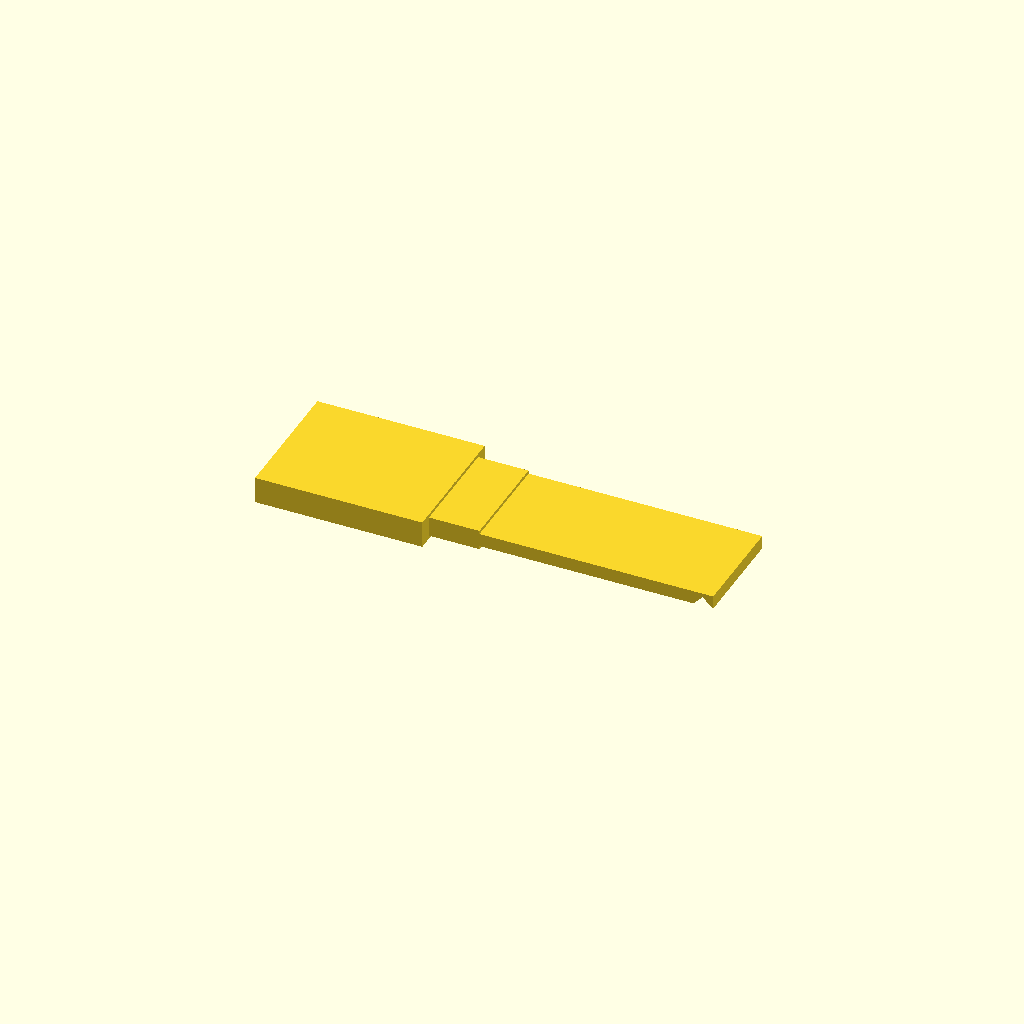
Cell 1 — every parameter at its default value.
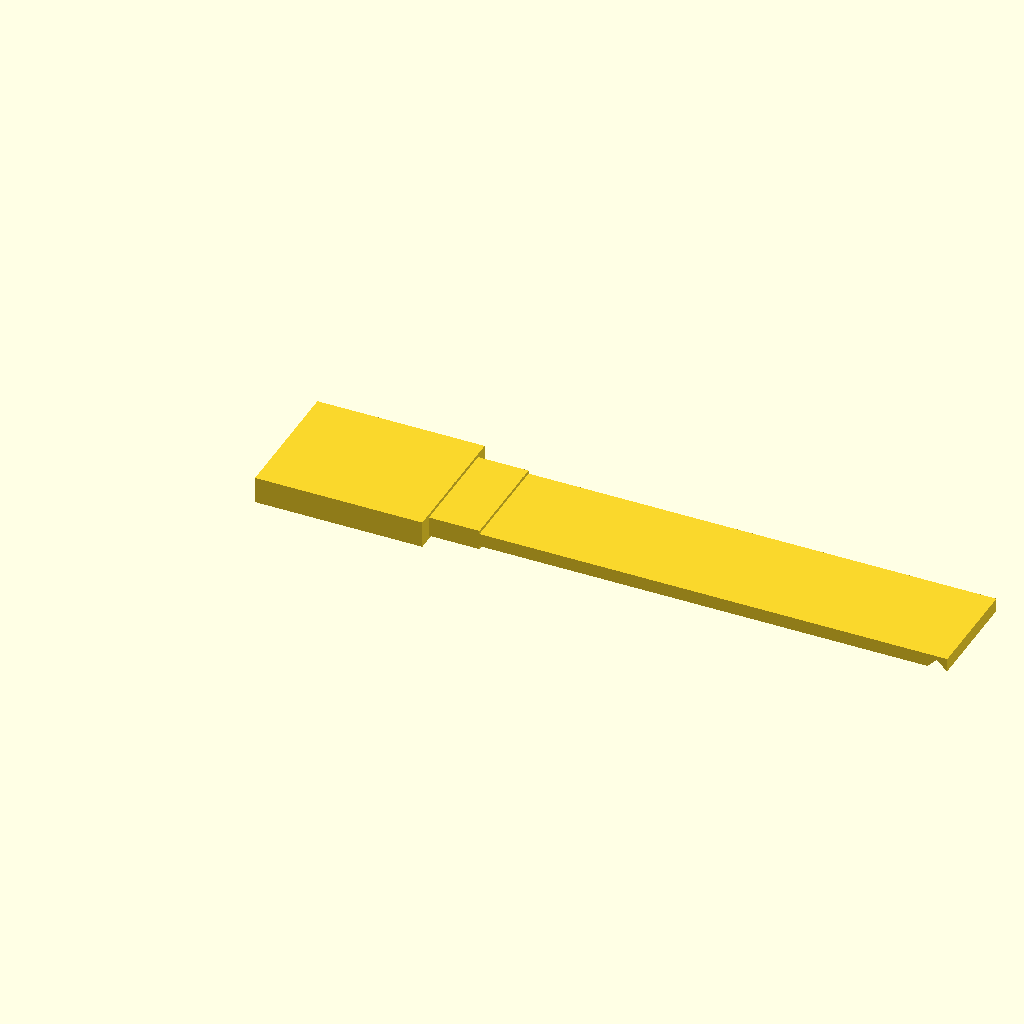
Cell 2 — blade_len set to 28, the other parameters unchanged.
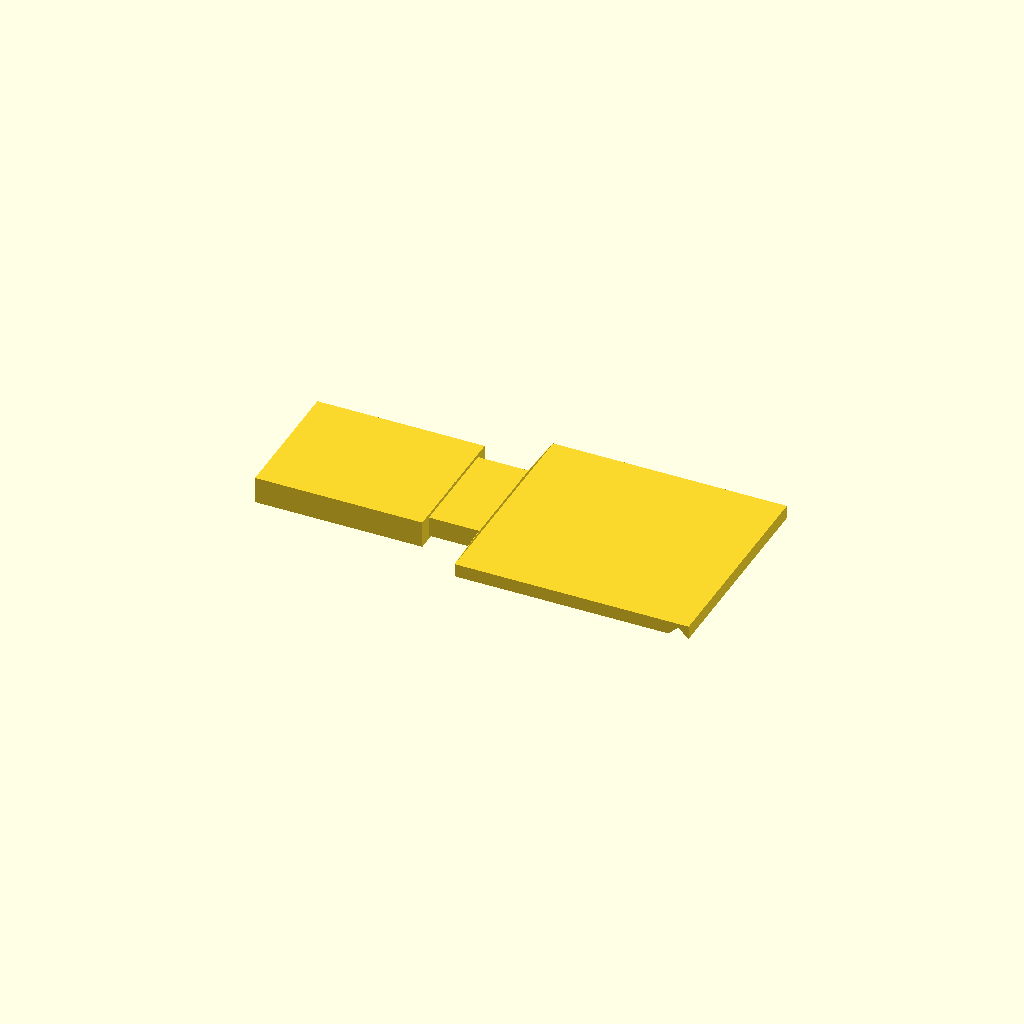
Cell 3 — blade_w set to 12.6, the other parameters unchanged.
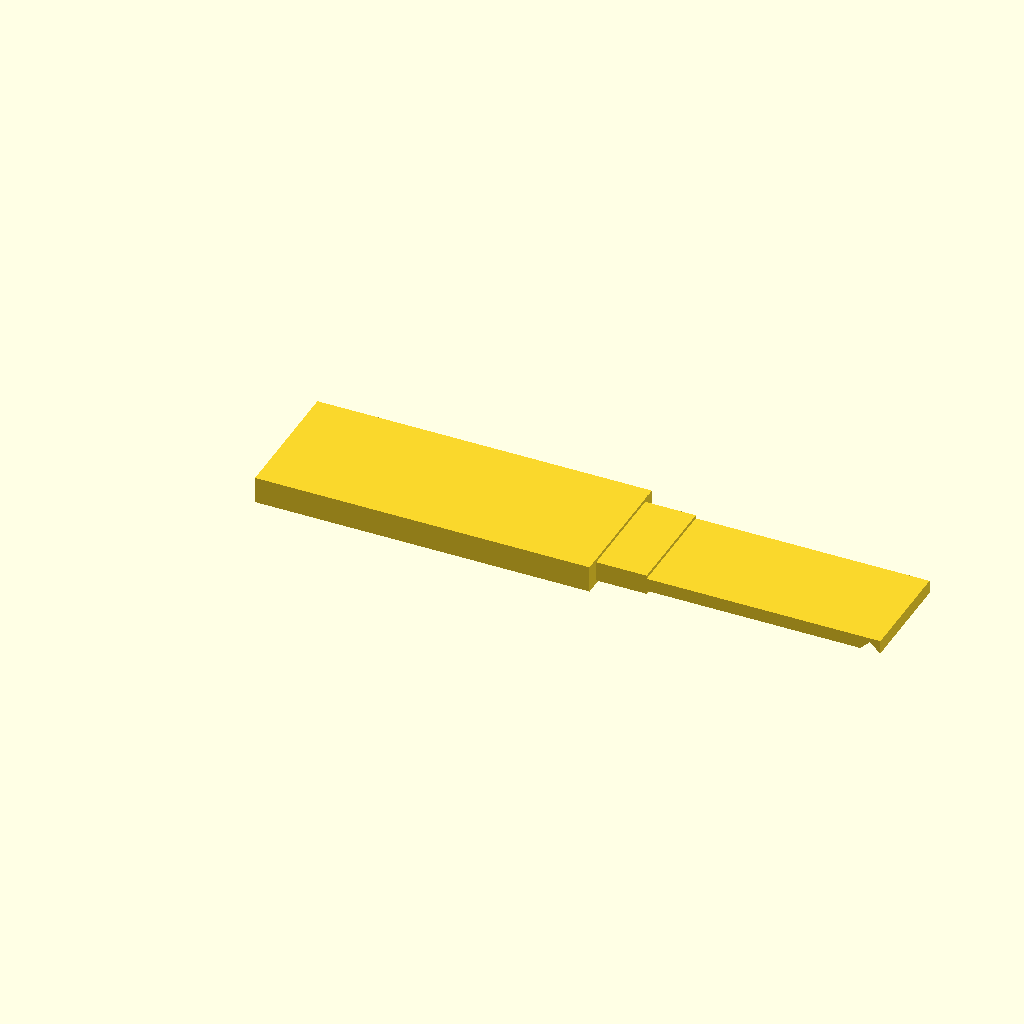
Cell 4 — base_len set to 20, the other parameters unchanged.
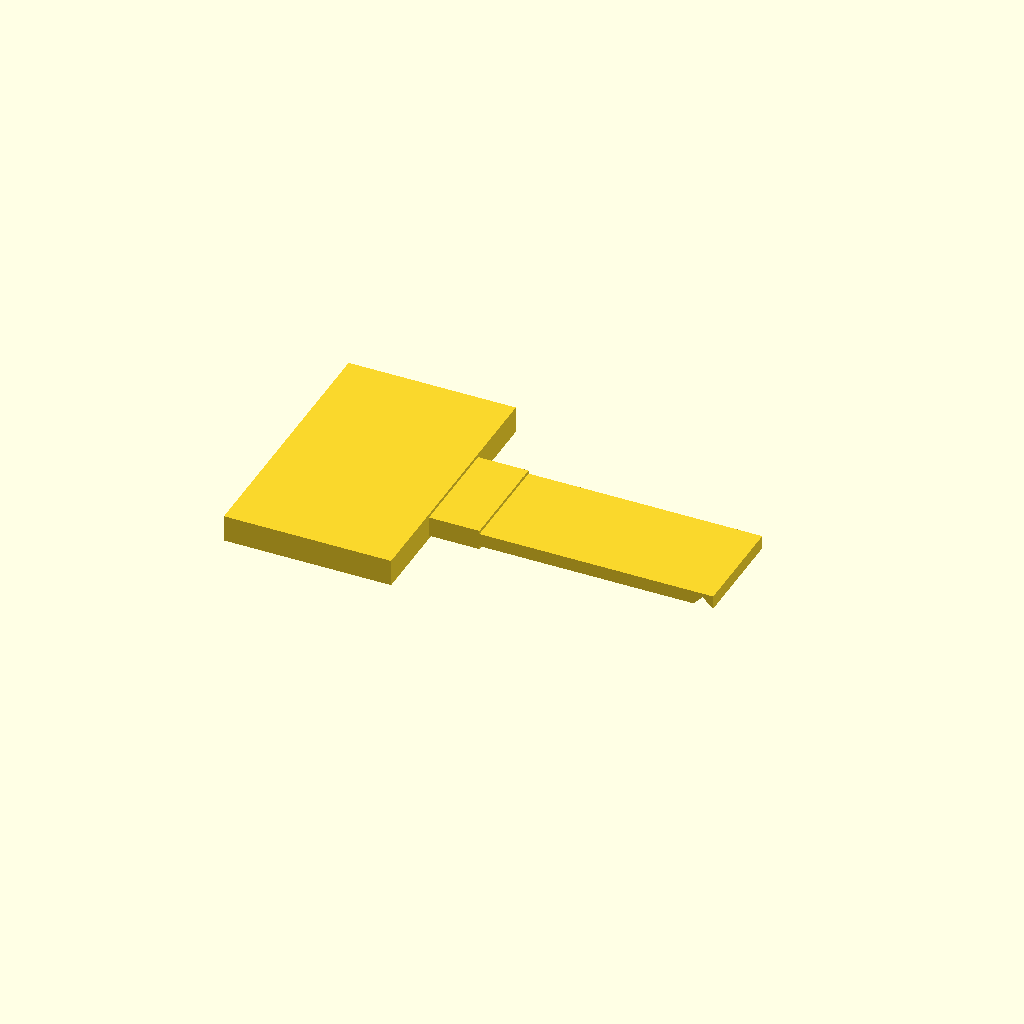
Cell 5: the same model with base_w = 16.
All cells are drawn from one camera (rotation 55°, 0°, 25°, orthographic, colour scheme Cornfield), so only the parameter changes between them.
The OpenSCAD source (additional_study/matched_effort/results/direct_repair/scad/iec__IEC_inlet_atx2.scad):
$fn=96;

// IEC-style lugless blade terminal (simplified)
// Units: mm

// Parameters
blade_len = 14.0;
blade_w   = 6.3;
blade_t   = 0.8;

base_len  = 10.0;
base_w    = 8.0;
base_t    = 1.6;

neck_len  = 3.0;
neck_w    = 6.3;
neck_t    = 1.2;

tip_chamfer = 1.2;

module chamfered_blade(len, w, t, chamfer=1.0){
    // Blade with a simple chamfered leading edge
    difference(){
        translate([0, -w/2, -t/2]) cube([len, w, t], center=false);
        // remove two wedges at the tip to create a chamfer
        translate([len-chamfer, -w/2-0.01, -t/2-0.01])
            rotate([0,45,0])
                cube([chamfer*2, w+0.02, t+0.02], center=false);
    }
}

module iec_lugless(){
    union(){
        // Base pad (where it would be crimped/attached; no lug/hole)
        translate([0, -base_w/2, -base_t/2])
            cube([base_len, base_w, base_t], center=false);

        // Neck transition
        translate([base_len, -neck_w/2, -neck_t/2])
            cube([neck_len, neck_w, neck_t], center=false);

        // Blade
        translate([base_len+neck_len, 0, 0])
            chamfered_blade(blade_len, blade_w, blade_t, tip_chamfer);

        // Small fillets via hull between base and neck (visual smoothing)
        hull(){
            translate([base_len-0.01, 0, 0])
                cube([0.02, neck_w, neck_t], center=true);
            translate([base_len-0.01, 0, 0])
                cube([0.02, base_w, base_t], center=true);
        }

        // Small fillets via hull between neck and blade
        hull(){
            translate([base_len+neck_len+0.01, 0, 0])
                cube([0.02, blade_w, blade_t], center=true);
            translate([base_len+neck_len+0.01, 0, 0])
                cube([0.02, neck_w, neck_t], center=true);
        }
    }
}

iec_lugless();
Customizer parameters (derived from the source; name, type, default, range or options):
blade_len: number, default 14
blade_w: number, default 6.3
blade_t: number, default 0.8
base_len: number, default 10
base_w: number, default 8
base_t: number, default 1.6
neck_len: number, default 3
neck_w: number, default 6.3
neck_t: number, default 1.2
tip_chamfer: number, default 1.2
